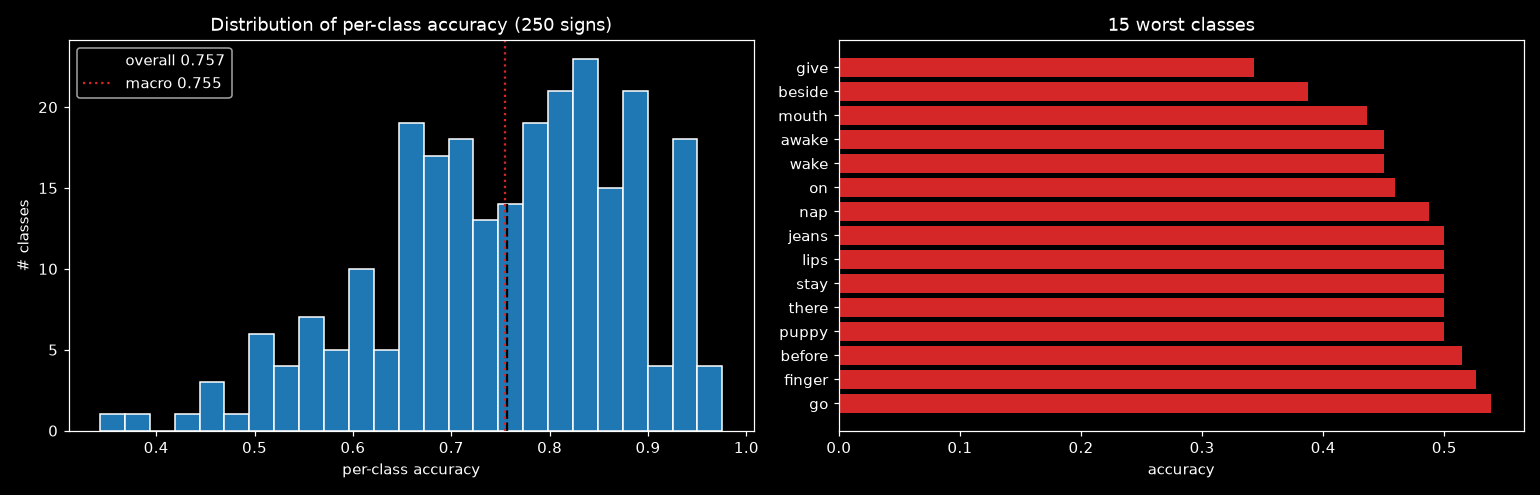

The data file committed next to this chart (first rows):
label, sign, accuracy, n_val
95, give, 0.3429, 35
21, beside, 0.3871, 31
149, mouth, 0.4359, 39
11, awake, 0.45, 40
233, wake, 0.45, 40
160, on, 0.4595, 37
150, nap, 0.4872, 39
126, jeans, 0.5, 38
134, lips, 0.5, 40
205, stay, 0.5, 38
216, there, 0.5, 36
179, puppy, 0.5, 36
20, before, 0.5143, 35
80, finger, 0.5263, 38
97, go, 0.5385, 39
12, backyard, 0.5405, 37
27, boat, 0.5405, 37
231, vacuum, 0.5484, 31
127, jump, 0.5526, 38
124, into, 0.5556, 36
136, look, 0.561, 41
166, pajamas, 0.5641, 39
241, will, 0.5676, 37
53, cut, 0.5676, 37
161, open, 0.5714, 35
235, wet, 0.5789, 38
199, sleep, 0.5789, 38
152, night, 0.5882, 34
70, empty, 0.5946, 37
45, clean, 0.6, 35
1, after, 0.6, 35
74, fall, 0.6053, 38
190, same, 0.6053, 38
215, that, 0.6053, 38
111, hear, 0.6098, 41
175, pool, 0.6111, 36
65, dry, 0.6154, 39
18, bedroom, 0.6154, 39
3, all, 0.6154, 39
41, cheek, 0.6216, 37
139, make, 0.625, 40
185, red, 0.6316, 38
168, pencil, 0.641, 39
98, goose, 0.641, 39
125, jacket, 0.6471, 34
108, have, 0.6471, 34
225, touch, 0.6486, 37
188, room, 0.6486, 37
35, can, 0.6486, 37
28, book, 0.6486, 37
167, pen, 0.65, 40
15, bath, 0.6571, 35
232, wait, 0.6571, 35
144, mitten, 0.6579, 38
202, snack, 0.6579, 38
227, tree, 0.6579, 38
13, bad, 0.6579, 38
84, fish, 0.6579, 38
178, pretty, 0.6667, 39
223, tooth, 0.6667, 39
... 190 more rows
